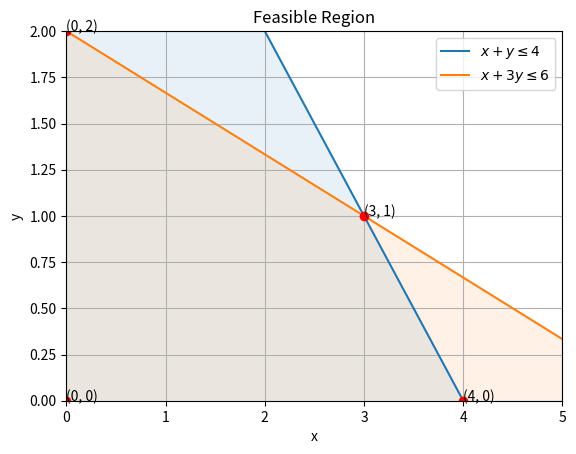

This chart was generated by the following Python code:
"""
12. Consider the following small instance of the linear programming problem:
maximize   3x + 5y
subject to


x+ y≤4
x + 3y ≤ 6
x ≥ 0, y ≥ 0.

a. Sketch, in the Cartesian plane, the problem’s feasible region, deﬁned as
the set of points satisfying all the problem’s constraints.

b. Identify the region’s extreme points.

c. Solve this optimization problem by using the following theorem: A linear
programming problem with a nonempty bounded feasible region always
has a solution, which can be found at one of the extreme points of its
feasible region    
    """
import numpy as np
import matplotlib.pyplot as plt

# Define the constraints
x = np.linspace(0, 10, 400)
y1 = 4 - x
y2 = (6 - x) / 3

# Plot the constraints
plt.plot(x, y1, label=r'$x + y \leq 4$')
plt.fill_between(x, 0, y1, alpha=0.1)

plt.plot(x, y2, label=r'$x + 3y \leq 6$')
plt.fill_between(x, 0, y2, alpha=0.1)

# Plot the axes
plt.axhline(0, color='black',linewidth=0.5)
plt.axvline(0, color='black',linewidth=0.5)

plt.xlim(0, 5)
plt.ylim(0, 2)

plt.xlabel('x')
plt.ylabel('y')

plt.title('Feasible Region')

# Identify the extreme points
extreme_points = [(0, 0), (0, 2), (3, 1), (4, 0)]
for point in extreme_points:
    plt.plot(point[0], point[1], 'ro')
    plt.text(point[0], point[1], f'({point[0]}, {point[1]})')

plt.legend()
plt.grid()
plt.show()
